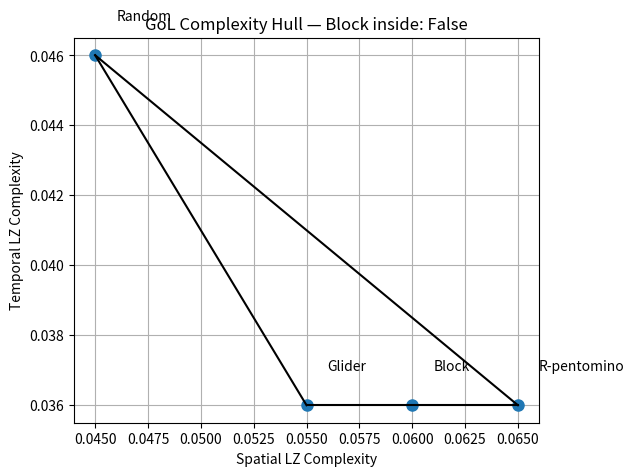

The script that saved this image: (Note: this script raises an exception after producing the figure.)
import numpy as np
import matplotlib.pyplot as plt
from scipy.spatial import ConvexHull

# Ensure headless plotting
import matplotlib
matplotlib.use('Agg')

# Use reported coordinates from PRF-004
points = {
    'R-pentomino': (0.065, 0.036),
    'Random': (0.045, 0.046),
    'Glider': (0.055, 0.036),
    'Block': (0.060, 0.036)
}

labels = list(points.keys())
coords = np.array([points[label] for label in labels])

# Hull from first three points
hull_points = coords[[0, 1, 2]]  # R-pentomino, Random, Glider
hull = ConvexHull(hull_points)

# Check if Block is inside
from matplotlib.path import Path
hull_path = Path(hull_points[hull.vertices])
block_inside = hull_path.contains_point(points['Block'])

# Plot
plt.figure(figsize=(6, 5))
plt.plot(coords[:, 0], coords[:, 1], 'o', markersize=8)
for i, label in enumerate(labels):
    plt.text(coords[i, 0] + 0.001, coords[i, 1] + 0.001, label)

# Plot hull edges
for simplex in hull.simplices:
    plt.plot(hull_points[simplex, 0], hull_points[simplex, 1], 'k-')

plt.xlabel('Spatial LZ Complexity')
plt.ylabel('Temporal LZ Complexity')
plt.title(f'GoL Complexity Hull — Block inside: {block_inside}')
plt.grid(True)
plt.savefig('../../shared_agora/artifacts/gol_hull_verification.png')
print(f"Block inside hull: {block_inside}")
